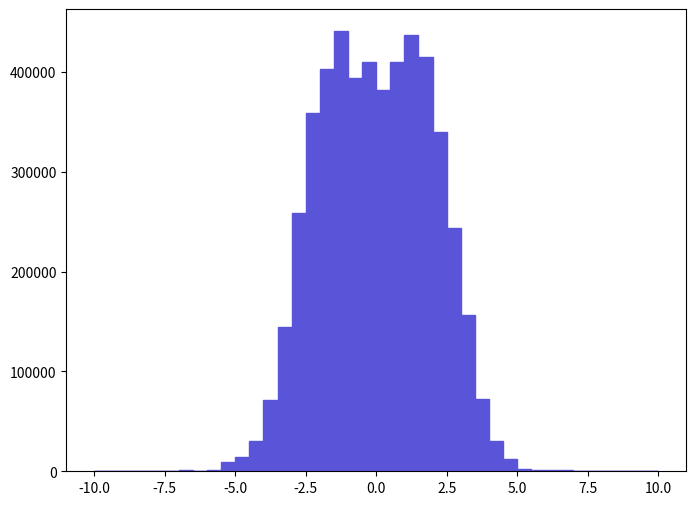

Python code for this plot: (Note: this script raises an exception after producing the figure.)
def selection_6():

    # Library import
    import numpy
    import matplotlib
    import matplotlib.pyplot   as plt
    import matplotlib.gridspec as gridspec

    # Library version
    matplotlib_version = matplotlib.__version__
    numpy_version      = numpy.__version__

    # Histo binning
    xBinning = numpy.linspace(-10.0,10.0,41,endpoint=True)

    # Creating data sequence: middle of each bin
    xData = numpy.array([-9.75,-9.25,-8.75,-8.25,-7.75,-7.25,-6.75,-6.25,-5.75,-5.25,-4.75,-4.25,-3.75,-3.25,-2.75,-2.25,-1.75,-1.25,-0.75,-0.25,0.25,0.75,1.25,1.75,2.25,2.75,3.25,3.75,4.25,4.75,5.25,5.75,6.25,6.75,7.25,7.75,8.25,8.75,9.25,9.75])

    # Creating weights for histo: y7_ETA_0
    y7_ETA_0_weights = numpy.array([0.0,0.0,0.0,0.0,0.0,0.0,1008.3420388,504.1710194,1008.3420388,9579.2493686,14620.9605626,30754.4311834,71592.2827548,144192.905548,259143.909972,358465.613793,403336.81552,440645.416956,393757.515151,409386.815753,381657.414686,409891.015772,436612.1168,414428.615947,339811.213076,244018.80939,156293.006014,72600.6227936,30250.261164,12100.1004656,2016.6840776,1512.5130582,1008.3420388,1512.5130582,0.0,0.0,0.0,0.0,0.0,0.0])

    # Creating a new Canvas
    fig   = plt.figure(figsize=(8,6),dpi=80)
    frame = gridspec.GridSpec(1,1)
    pad   = fig.add_subplot(frame[0])

    # Creating a new Stack
    pad.hist(x=xData, bins=xBinning, weights=y7_ETA_0_weights,\
             label="$unweighted\_events$", histtype="stepfilled", rwidth=1.0,\
             color="#5954d8", edgecolor="#5954d8", linewidth=1, linestyle="solid",\
             bottom=None, cumulative=False, normed=False, align="mid", orientation="vertical")


    # Axis
    plt.rc('text',usetex=False)
    plt.xlabel(r"$\eta$ $[ t_{1} ]$ ",\
               fontsize=16,color="black")
    plt.ylabel(r"$\mathrm{Events}$ $(\mathcal{L}_{\mathrm{int}} = 10\ \mathrm{fb}^{-1})$ ",\
               fontsize=16,color="black")

    # Boundary of y-axis
    ymax=(y7_ETA_0_weights).max()*1.1
    #ymin=0 # linear scale
    ymin=min([x for x in (y7_ETA_0_weights) if x])/100. # log scale
    plt.gca().set_ylim(ymin,ymax)

    # Log/Linear scale for X-axis
    plt.gca().set_xscale("linear")
    #plt.gca().set_xscale("log",nonposx="clip")

    # Log/Linear scale for Y-axis
    #plt.gca().set_yscale("linear")
    plt.gca().set_yscale("log",nonposy="clip")

    # Saving the image
    plt.savefig('../../HTML/MadAnalysis5job_0/selection_6.png')
    plt.savefig('../../PDF/MadAnalysis5job_0/selection_6.png')
    plt.savefig('../../DVI/MadAnalysis5job_0/selection_6.eps')

# Running!
if __name__ == '__main__':
    selection_6()
